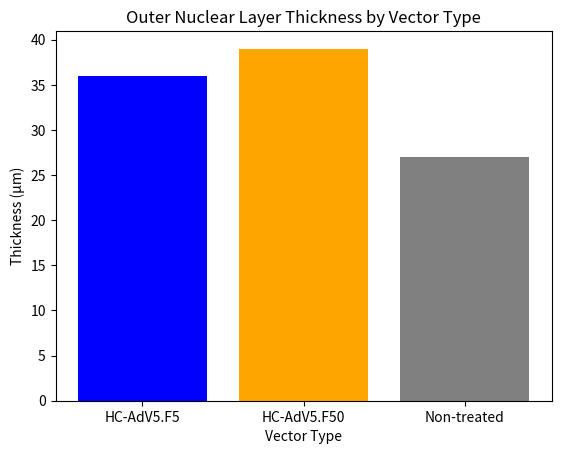

Python code for this plot:
import pandas as pd
import matplotlib.pyplot as plt

# Data for ONL thickness
data = {'Vector Type': ['HC-AdV5.F5', 'HC-AdV5.F50', 'Non-treated'],
        'ONL Thickness (µm)': [36, 39, 27]}

# Create DataFrame
df = pd.DataFrame(data)

# Plotting
plt.bar(df['Vector Type'], df['ONL Thickness (µm)'], color=['blue', 'orange', 'gray'])
plt.title('Outer Nuclear Layer Thickness by Vector Type')
plt.xlabel('Vector Type')
plt.ylabel('Thickness (µm)')
plt.show()